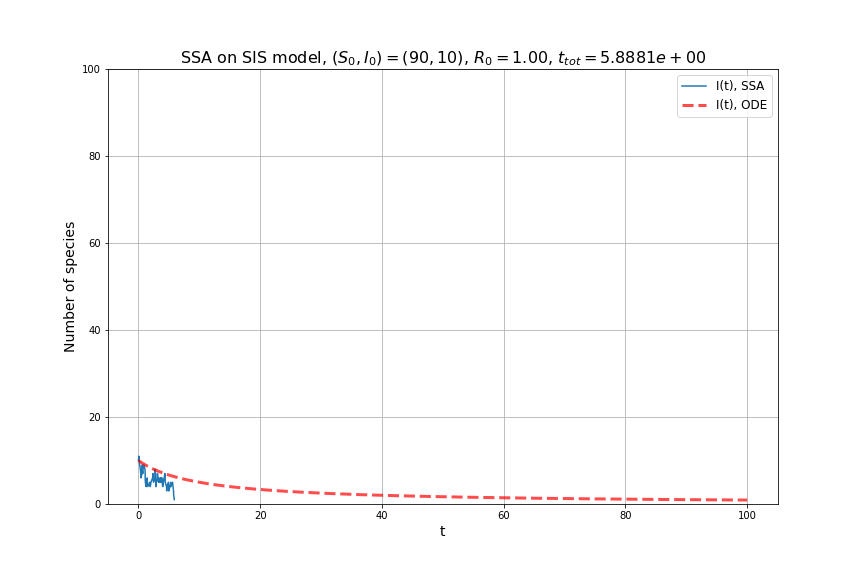

The file beside this chart, header and first rows:
, 0, 1, 2, 3
0, 0.0, 90.0, 10.0, 0.0
1, 0.07295, 89.0, 11.0, 0.07295
2, 0.1363, 90.0, 10.0, 0.06336
3, 0.2058, 91.0, 9.0, 0.0695
4, 0.3057, 92.0, 8.0, 0.09989
5, 0.3892, 93.0, 7.0, 0.08348
6, 0.4062, 94.0, 6.0, 0.01705
7, 0.5739, 93.0, 7.0, 0.1677
8, 0.6092, 92.0, 8.0, 0.03535
9, 0.6344, 91.0, 9.0, 0.02517
10, 0.6479, 92.0, 8.0, 0.01348
11, 0.7127, 93.0, 7.0, 0.06477
12, 0.725, 92.0, 8.0, 0.01233
13, 0.8934, 91.0, 9.0, 0.1685
14, 1.07, 92.0, 8.0, 0.1762
15, 1.106, 93.0, 7.0, 0.03628
16, 1.109, 94.0, 6.0, 0.002645
17, 1.14, 95.0, 5.0, 0.0316
18, 1.253, 96.0, 4.0, 0.113
19, 1.285, 95.0, 5.0, 0.03155
20, 1.452, 94.0, 6.0, 0.1675
21, 1.458, 95.0, 5.0, 0.005553
22, 1.544, 96.0, 4.0, 0.08617
23, 1.863, 95.0, 5.0, 0.3193
24, 1.944, 96.0, 4.0, 0.08056
25, 2.054, 95.0, 5.0, 0.1098
26, 2.333, 94.0, 6.0, 0.2792
27, 2.382, 93.0, 7.0, 0.04954
28, 2.397, 94.0, 6.0, 0.0149
29, 2.49, 95.0, 5.0, 0.09302
30, 2.74, 94.0, 6.0, 0.2493
31, 2.744, 93.0, 7.0, 0.004277
32, 2.747, 92.0, 8.0, 0.003012
33, 2.799, 93.0, 7.0, 0.05172
34, 2.8, 94.0, 6.0, 0.0009532
35, 2.862, 95.0, 5.0, 0.06242
36, 2.888, 96.0, 4.0, 0.02646
37, 2.934, 95.0, 5.0, 0.04543
38, 3.105, 94.0, 6.0, 0.1707
39, 3.133, 93.0, 7.0, 0.02817
40, 3.164, 94.0, 6.0, 0.03095
41, 3.298, 95.0, 5.0, 0.1347
42, 3.39, 94.0, 6.0, 0.09203
43, 3.395, 95.0, 5.0, 0.00507
44, 3.637, 94.0, 6.0, 0.2413
45, 3.663, 95.0, 5.0, 0.0265
46, 3.664, 94.0, 6.0, 0.0008124
47, 3.727, 95.0, 5.0, 0.06303
48, 3.879, 94.0, 6.0, 0.1516
49, 3.902, 95.0, 5.0, 0.02345
50, 3.986, 96.0, 4.0, 0.08402
51, 4.084, 95.0, 5.0, 0.09788
52, 4.222, 94.0, 6.0, 0.1384
53, 4.352, 93.0, 7.0, 0.1296
54, 4.382, 94.0, 6.0, 0.03002
55, 4.396, 95.0, 5.0, 0.01423
56, 4.621, 96.0, 4.0, 0.2244
57, 4.644, 97.0, 3.0, 0.02356
58, 4.669, 96.0, 4.0, 0.02486
59, 4.916, 95.0, 5.0, 0.2464
... 10 more rows
